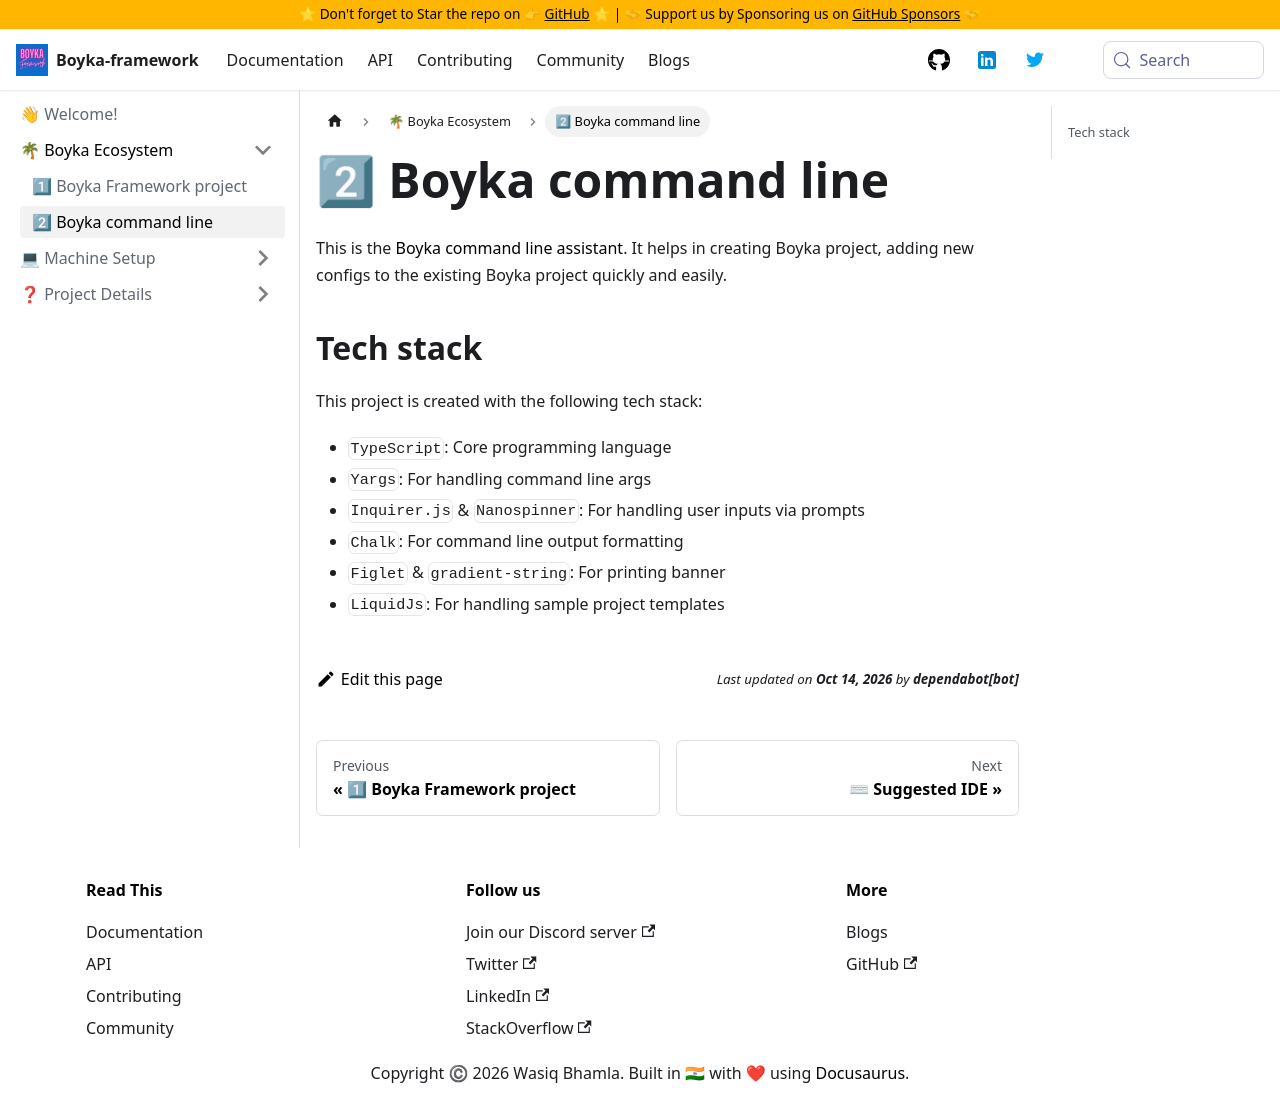

repository: BoykaFramework/boyka-framework · page: contributing/ecosystem/cli/index.html · generator: docusaurus

---
title: 2⃣ Boyka command line
sidebar_position: 2
---

This is the [Boyka command line assistant](https://github.com/BoykaFramework/boyka-cli). It helps in creating Boyka project, adding new configs to the existing Boyka project quickly and easily.

## Tech stack

This project is created with the following tech stack:

- `TypeScript`: Core programming language
- `Yargs`: For handling command line args
- `Inquirer.js` & `Nanospinner`: For handling user inputs via prompts
- `Chalk`: For command line output formatting
- `Figlet` & `gradient-string`: For printing banner
- `LiquidJs`: For handling sample project templates
